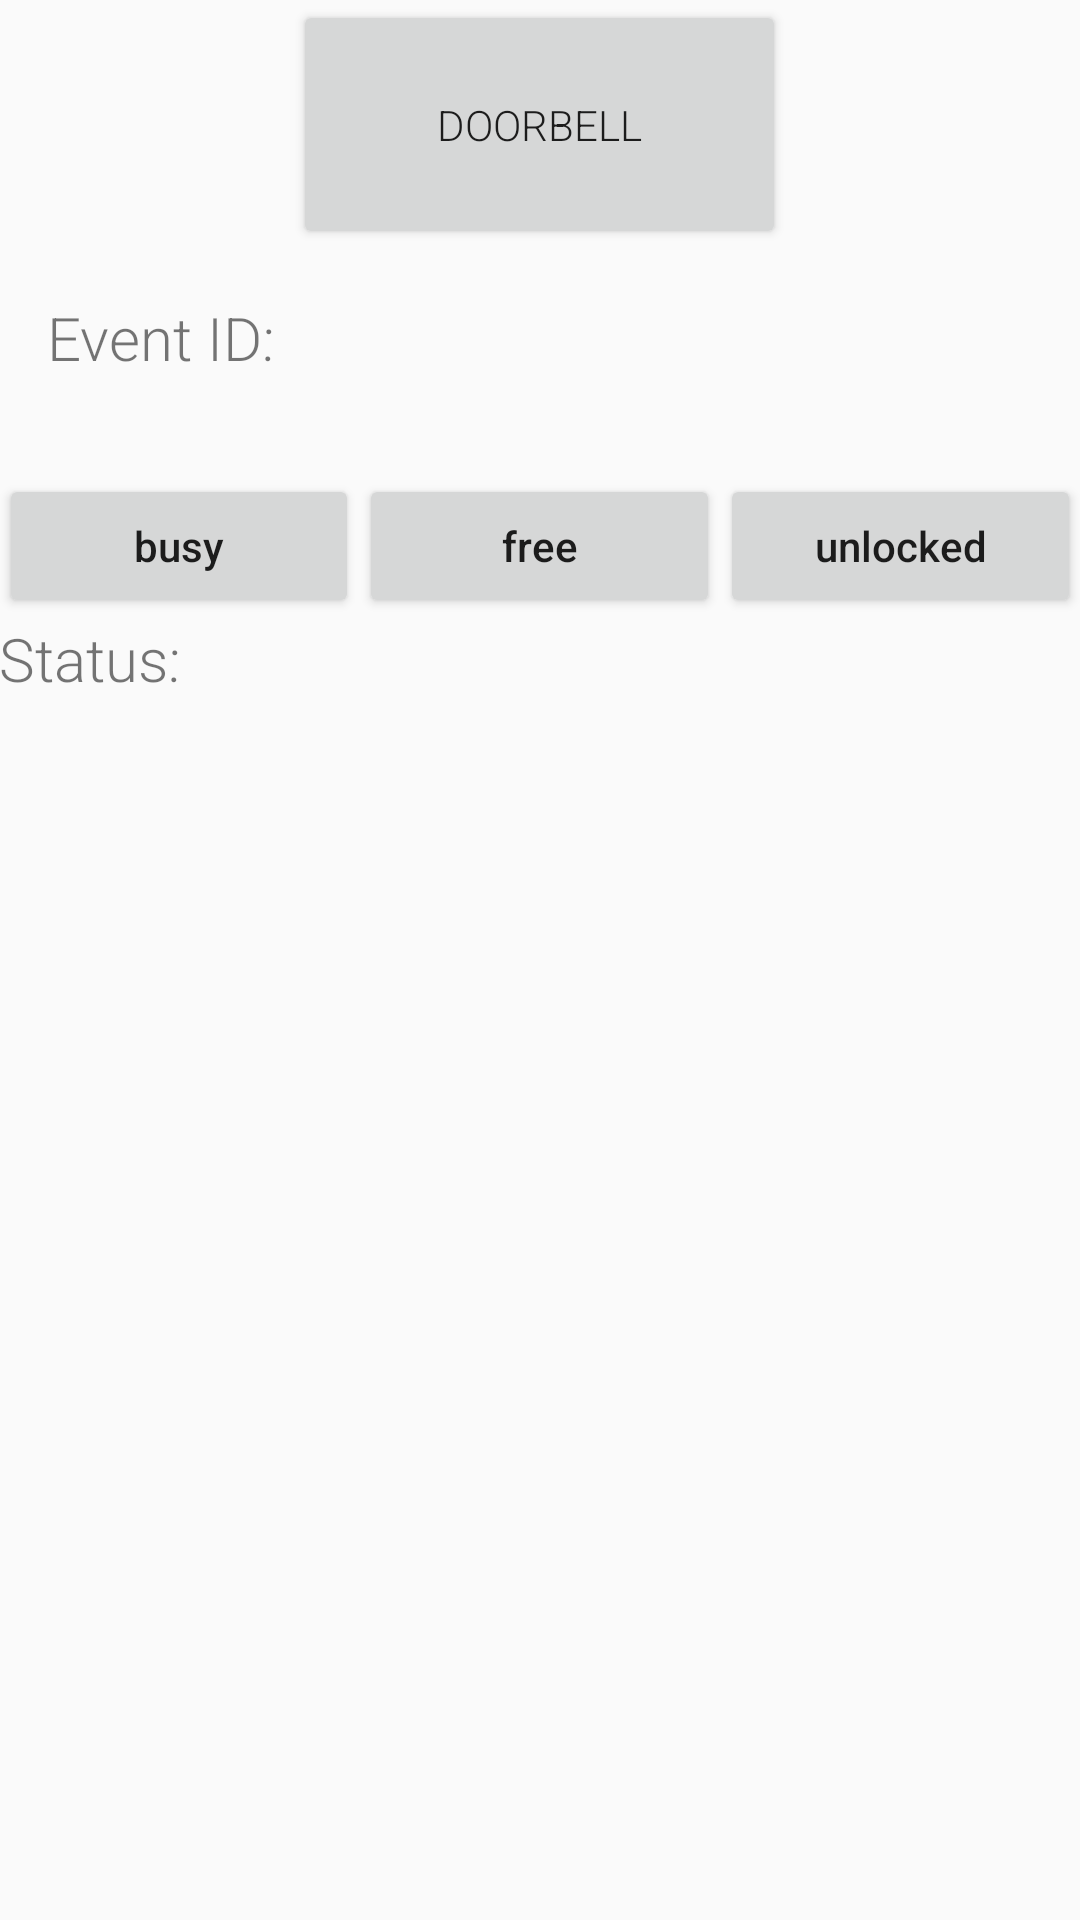

Produce the Android XML layout that renders to this screen, including the resource entries it uses.
<!-- AndroidManifest.xml: application theme AppTheme -->
<!-- res/layout/activity_main.xml -->
<?xml version="1.0" encoding="utf-8"?>
<LinearLayout xmlns:android="http://schemas.android.com/apk/res/android"
    xmlns:tools="http://schemas.android.com/tools"
    xmlns:app="http://schemas.android.com/apk/res-auto" android:layout_width="match_parent"
    android:layout_height="match_parent" android:paddingLeft="@dimen/activity_horizontal_margin"
    android:paddingRight="@dimen/activity_horizontal_margin"
    android:paddingTop="@dimen/activity_vertical_margin"
    android:paddingBottom="@dimen/activity_vertical_margin"
    android:orientation="vertical"
    tools:context=".MainActivity">

    <Button android:layout_width="wrap_content"
        android:text="Doorbell"
        android:paddingLeft="48dp"
        android:paddingRight="48dp"
        android:paddingTop="32dp"
        android:paddingBottom="32dp"
        android:layout_marginBottom="16dp"
        android:layout_gravity="center_horizontal"
        android:id="@+id/doorbell"
        android:layout_height="wrap_content"/>
    <TextView
        android:layout_width="wrap_content"
        android:text="Event ID:"
        android:textSize="20sp"
        android:id="@+id/event_id"
        android:layout_marginLeft="16dp"
        android:layout_marginBottom="32dp"
        android:layout_height="wrap_content" />
    <LinearLayout
        android:layout_width="match_parent"
        android:layout_height="wrap_content">
        <Button
            android:layout_width="wrap_content"
            style="@style/lowercase_button"
            android:layout_weight="1"
            android:id="@+id/button_busy"
            android:text="busy"
            android:layout_height="wrap_content" />
        <Button
            android:layout_width="wrap_content"
            android:layout_weight="1"
            style="@style/lowercase_button"
            android:id="@+id/button_free"
            android:text="free"
            android:layout_height="wrap_content" />
        <Button
            android:layout_width="wrap_content"
            android:layout_weight="1"
            style="@style/lowercase_button"
            android:id="@+id/button_unlocked"
            android:text="unlocked"
            android:layout_height="wrap_content" />
    </LinearLayout>
    <TextView
        android:layout_width="wrap_content"
        android:id="@+id/status"
        android:text="Status:"
        android:textSize="20sp"
        android:layout_height="wrap_content" />
</LinearLayout>
<!-- resources referenced by this layout -->
<resources>
  <style name="lowercase_button" parent="Base.TextAppearance.AppCompat.Widget.Button">
          <item name="android:textAllCaps">false</item>
          <item name="android:capitalize">none</item>
      </style>
  <style name="AppTheme" parent="Theme.AppCompat.Light.DarkActionBar">
          
          <item name="colorPrimary">@color/colorPrimary</item>
          <item name="colorPrimaryDark">@color/colorPrimaryDark</item>
          <item name="colorAccent">@color/colorAccent</item>
          <item name="android:fontFamily">sans-serif-light</item>
      </style>
  <!-- not gathered from this repository: default colours our renderer supplied (Android Studio template values) -->
  <color name="colorPrimary">#FF6200EE</color>
  <color name="colorPrimaryDark">#FF3700B3</color>
  <color name="colorAccent">#FF03DAC5</color>
</resources>
